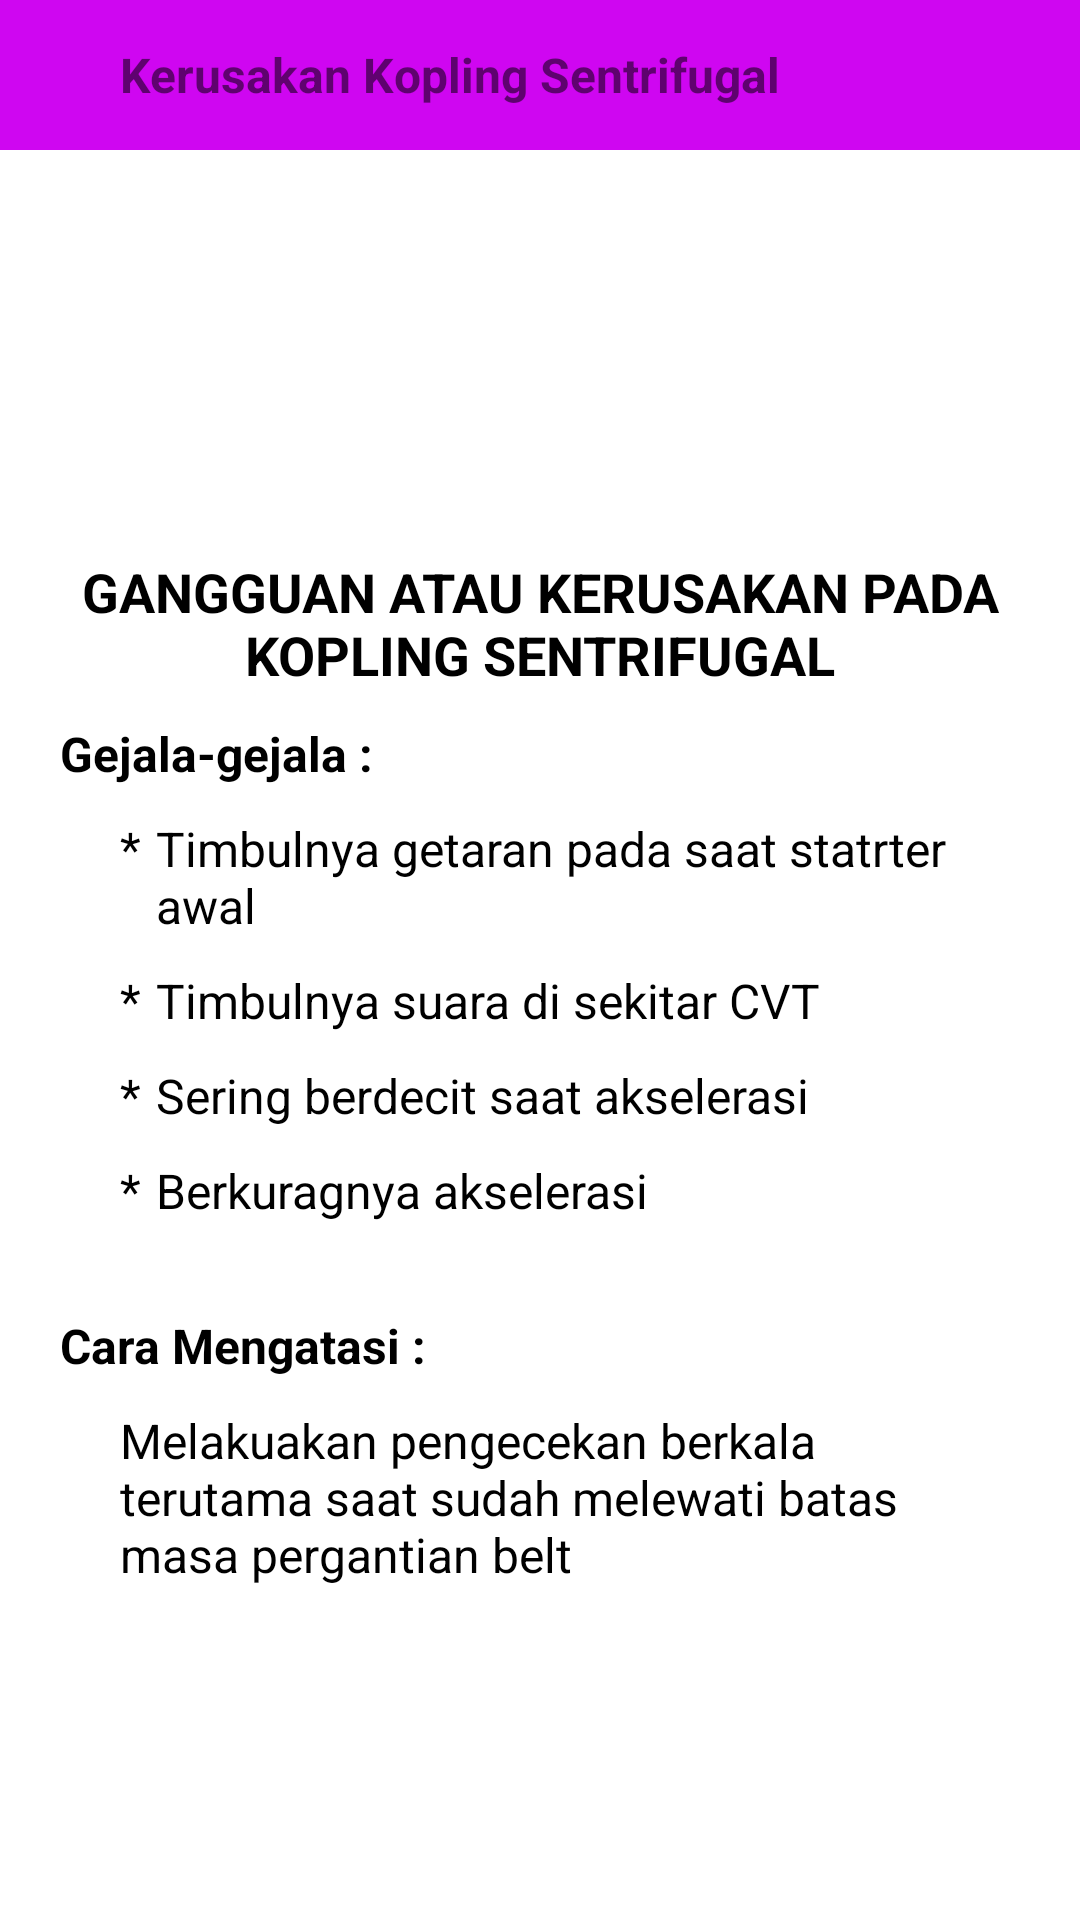

The Android layout XML behind this screen, and the referenced resources:
<!-- AndroidManifest.xml: application theme Theme.DiagnosaKerusakanMotorMatik -->
<!-- res/layout/activity_kopling_aktivity.xml -->
<?xml version="1.0" encoding="utf-8"?>

<LinearLayout
    xmlns:android="http://schemas.android.com/apk/res/android"
    xmlns:app="http://schemas.android.com/apk/res-auto"
    xmlns:tools="http://schemas.android.com/tools"
    android:layout_width="match_parent"
    android:layout_height="match_parent"
    tools:context=".activity.KoplingAktivityActivity"
    android:orientation="vertical">

    <LinearLayout
        android:id="@+id/toolbar"
        android:layout_width="match_parent"
        android:layout_height="50dp"
        android:background="@color/purple"
        android:orientation="horizontal">

        <ImageView
            android:id="@+id/back"
            android:layout_width="wrap_content"
            android:layout_height="wrap_content"
            android:src="@drawable/ic_back"
            android:layout_gravity="center"
            android:layout_marginStart="20dp"/>

        <TextView
            android:layout_width="wrap_content"
            android:layout_height="wrap_content"
            android:text="Kerusakan Kopling Sentrifugal"
            android:layout_gravity="center"
            android:layout_marginStart="20dp"
            android:textSize="16sp"
            android:textStyle="bold"/>
    </LinearLayout>

    <RelativeLayout
        android:layout_width="match_parent"
        android:layout_height="match_parent"
        android:padding="20dp">
        <ImageView
            android:id="@+id/image_title"
            android:layout_width="150dp"
            android:layout_height="100dp"
            android:layout_centerHorizontal="true"
            android:src="@drawable/kopling"
            android:scaleType="centerCrop"/>

        <TextView
            android:id="@+id/text_title"
            android:layout_width="wrap_content"
            android:layout_height="wrap_content"
            android:layout_below="@id/image_title"
            android:layout_centerHorizontal="true"
            android:layout_marginTop="15dp"
            android:text="GANGGUAN ATAU KERUSAKAN PADA KOPLING SENTRIFUGAL"
            android:textColor="@color/black"
            android:textAlignment="center"
            android:textSize="18sp"
            android:textStyle="bold" />

        <TextView
            android:id="@+id/text_gejala"
            android:layout_width="match_parent"
            android:layout_height="wrap_content"
            android:layout_below="@id/text_title"
            android:layout_marginTop="10dp"
            android:text="Gejala-gejala :"
            android:textColor="@color/black"
            android:textSize="16sp"
            android:textStyle="bold"/>

        <TextView
            android:id="@+id/simbol1"
            android:layout_width="wrap_content"
            android:layout_height="wrap_content"
            android:text="*"
            android:layout_below="@id/text_gejala"
            android:layout_marginTop="10dp"
            android:layout_marginStart="20dp"
            android:textSize="16sp"
            android:textColor="@color/black"/>

        <TextView
            android:id="@+id/gejala1"
            android:layout_width="match_parent"
            android:layout_height="wrap_content"
            android:layout_below="@id/text_gejala"
            android:layout_toEndOf="@id/simbol1"
            android:layout_marginStart="5dp"
            android:layout_marginTop="10dp"
            android:text="Timbulnya getaran pada saat statrter awal"
            android:textSize="16sp"
            android:textColor="@color/black"/>

        <TextView
            android:id="@+id/simbol2"
            android:layout_width="wrap_content"
            android:layout_height="wrap_content"
            android:text="*"
            android:layout_below="@id/gejala1"
            android:layout_marginTop="10dp"
            android:layout_marginStart="20dp"
            android:textSize="16sp"
            android:textColor="@color/black"/>

        <TextView
            android:id="@+id/gejala2"
            android:layout_width="match_parent"
            android:layout_height="wrap_content"
            android:layout_below="@id/gejala1"
            android:layout_toEndOf="@id/simbol2"
            android:layout_marginStart="5dp"
            android:layout_marginTop="10dp"
            android:text="Timbulnya suara di sekitar CVT"
            android:textColor="@color/black"
            android:textSize="16sp" />

        <TextView
            android:id="@+id/simbol4"
            android:layout_width="wrap_content"
            android:layout_height="wrap_content"
            android:text="*"
            android:layout_below="@id/gejala2"
            android:layout_marginTop="10dp"
            android:layout_marginStart="20dp"
            android:textSize="16sp"
            android:textColor="@color/black"/>

        <TextView
            android:id="@+id/gejala3"
            android:layout_width="match_parent"
            android:layout_height="wrap_content"
            android:layout_below="@id/gejala2"
            android:layout_toEndOf="@id/simbol2"
            android:layout_marginStart="5dp"
            android:layout_marginTop="10dp"
            android:text="Sering berdecit saat akselerasi"
            android:textColor="@color/black"
            android:textSize="16sp" />

        <TextView
            android:id="@+id/simbol5"
            android:layout_width="wrap_content"
            android:layout_height="wrap_content"
            android:text="*"
            android:layout_below="@id/gejala3"
            android:layout_marginTop="10dp"
            android:layout_marginStart="20dp"
            android:textSize="16sp"
            android:textColor="@color/black"/>

        <TextView
            android:id="@+id/gejala4"
            android:layout_width="match_parent"
            android:layout_height="wrap_content"
            android:layout_below="@id/gejala3"
            android:layout_toEndOf="@id/simbol2"
            android:layout_marginStart="5dp"
            android:layout_marginTop="10dp"
            android:text="Berkuragnya akselerasi"
            android:textColor="@color/black"
            android:textSize="16sp" />

        <TextView
            android:id="@+id/text_cara"
            android:layout_width="match_parent"
            android:layout_height="wrap_content"
            android:layout_below="@id/gejala4"
            android:layout_marginTop="30dp"
            android:text="Cara Mengatasi :"
            android:textColor="@color/black"
            android:textSize="16sp"
            android:textStyle="bold"/>


        <TextView
            android:id="@+id/cara"
            android:layout_width="match_parent"
            android:layout_height="wrap_content"
            android:layout_below="@id/text_cara"
            android:layout_marginStart="20dp"
            android:layout_marginTop="10dp"
            android:text="@string/pergantian_belt"
            android:textColor="@color/black"
            android:textSize="16sp" />


    </RelativeLayout>

</LinearLayout>
<!-- resources referenced by this layout -->
<resources>
  <color name="black">#FF000000</color>
  <color name="purple">#CF06F1</color>
  <string name="pergantian_belt">Melakuakan pengecekan berkala terutama saat sudah melewati batas masa pergantian belt</string>
  <style name="Theme.DiagnosaKerusakanMotorMatik" parent="Theme.MaterialComponents.DayNight.NoActionBar">
          
          <item name="colorPrimary">@color/purple_500</item>
          <item name="colorPrimaryVariant">@color/purple_700</item>
          <item name="colorOnPrimary">@color/white</item>
          
          <item name="colorSecondary">@color/teal_200</item>
          <item name="colorSecondaryVariant">@color/teal_700</item>
          <item name="colorOnSecondary">@color/black</item>
          
          <item name="android:statusBarColor" tools:targetApi="l">?attr/colorPrimaryVariant</item>
          <item name="android:windowFullscreen">true</item>
          
      </style>
  <color name="purple_500">#FF6200EE</color>
  <color name="purple_700">#FF3700B3</color>
  <color name="white">#FFFFFFFF</color>
  <color name="teal_200">#FF03DAC5</color>
  <color name="teal_700">#FF018786</color>
</resources>
